Photos from the image-classification dataset "Lemon_Dataset" in the GitHub repository pearlispearl/DeepLearning-Group2-LemonLeafDisease. Its 9 classes are: anthracnose, bacterial blight, citrus canker, curl virus, deficiency leaf, dry leaf, healthy leaf, sooty mould, spider mites.

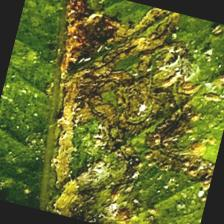
Label: bacterial blight

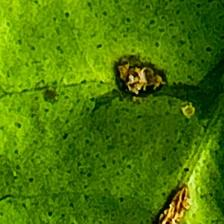
Label: anthracnose

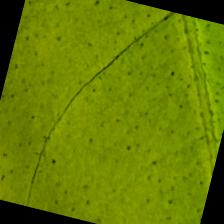
Label: healthy leaf

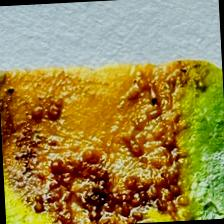
Label: citrus canker

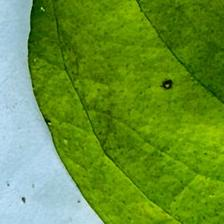
Label: curl virus

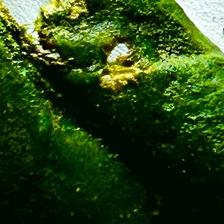
Label: deficiency leaf
